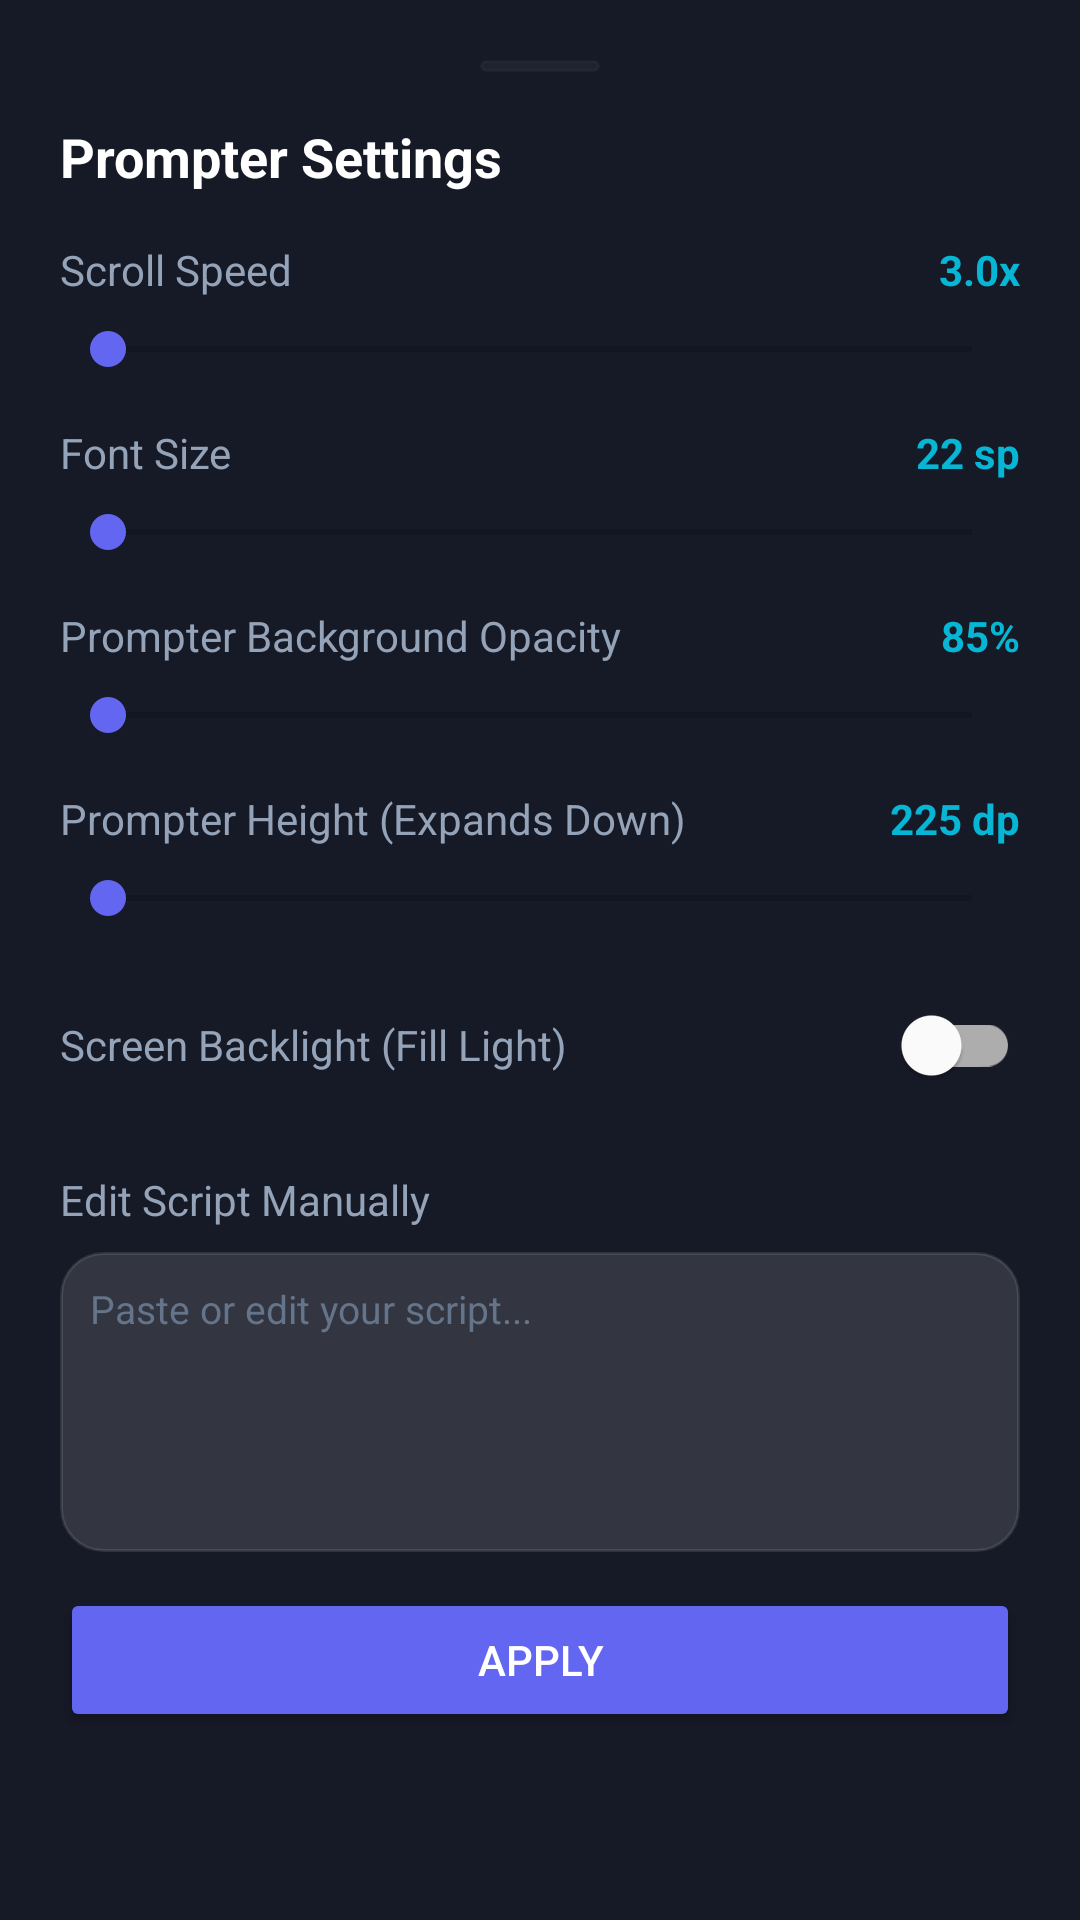

The Android layout XML behind this screen, and the referenced resources:
<!-- AndroidManifest.xml: application theme Theme.Teleprompter.Fullscreen -->
<!-- res/layout/dialog_settings.xml -->
<?xml version="1.0" encoding="utf-8"?>
<LinearLayout xmlns:android="http://schemas.android.com/apk/res/android"
    xmlns:app="http://schemas.android.com/apk/res-auto"
    android:layout_width="match_parent"
    android:layout_height="wrap_content"
    android:background="#FA121522"
    android:orientation="vertical"
    android:padding="20dp">

    
    <View
        android:layout_width="40dp"
        android:layout_height="4dp"
        android:layout_gravity="center_horizontal"
        android:layout_marginBottom="16dp"
        android:background="@drawable/bg_chip"
        android:backgroundTint="#40FFFFFF" />

    <TextView
        android:layout_width="wrap_content"
        android:layout_height="wrap_content"
        android:text="Prompter Settings"
        android:textColor="@color/white"
        android:textSize="18sp"
        android:textStyle="bold" />

    
    <LinearLayout
        android:layout_width="match_parent"
        android:layout_height="wrap_content"
        android:layout_marginTop="16dp"
        android:gravity="center_vertical"
        android:orientation="horizontal">

        <TextView
            android:layout_width="0dp"
            android:layout_height="wrap_content"
            android:layout_weight="1"
            android:text="Scroll Speed"
            android:textColor="@color/text_secondary"
            android:textSize="14sp" />

        <TextView
            android:id="@+id/tvSpeedValue"
            android:layout_width="wrap_content"
            android:layout_height="wrap_content"
            android:text="3.0x"
            android:textColor="@color/accent_cyan"
            android:textSize="14sp"
            android:textStyle="bold" />
    </LinearLayout>

    <SeekBar
        android:id="@+id/speedSeekBar"
        android:layout_width="match_parent"
        android:layout_height="wrap_content"
        android:layout_marginTop="8dp"
        android:progressTint="@color/primary"
        android:thumbTint="@color/primary" />

    
    <LinearLayout
        android:layout_width="match_parent"
        android:layout_height="wrap_content"
        android:layout_marginTop="16dp"
        android:gravity="center_vertical"
        android:orientation="horizontal">

        <TextView
            android:layout_width="0dp"
            android:layout_height="wrap_content"
            android:layout_weight="1"
            android:text="Font Size"
            android:textColor="@color/text_secondary"
            android:textSize="14sp" />

        <TextView
            android:id="@+id/tvFontSizeValue"
            android:layout_width="wrap_content"
            android:layout_height="wrap_content"
            android:text="22 sp"
            android:textColor="@color/accent_cyan"
            android:textSize="14sp"
            android:textStyle="bold" />
    </LinearLayout>

    <SeekBar
        android:id="@+id/fontSizeSeekBar"
        android:layout_width="match_parent"
        android:layout_height="wrap_content"
        android:layout_marginTop="8dp"
        android:progressTint="@color/primary"
        android:thumbTint="@color/primary" />

    
    <LinearLayout
        android:layout_width="match_parent"
        android:layout_height="wrap_content"
        android:layout_marginTop="16dp"
        android:gravity="center_vertical"
        android:orientation="horizontal">

        <TextView
            android:layout_width="0dp"
            android:layout_height="wrap_content"
            android:layout_weight="1"
            android:text="Prompter Background Opacity"
            android:textColor="@color/text_secondary"
            android:textSize="14sp" />

        <TextView
            android:id="@+id/tvOpacityValue"
            android:layout_width="wrap_content"
            android:layout_height="wrap_content"
            android:text="85%"
            android:textColor="@color/accent_cyan"
            android:textSize="14sp"
            android:textStyle="bold" />
    </LinearLayout>

    <SeekBar
        android:id="@+id/opacitySeekBar"
        android:layout_width="match_parent"
        android:layout_height="wrap_content"
        android:layout_marginTop="8dp"
        android:progressTint="@color/primary"
        android:thumbTint="@color/primary" />

    
    <LinearLayout
        android:layout_width="match_parent"
        android:layout_height="wrap_content"
        android:layout_marginTop="16dp"
        android:gravity="center_vertical"
        android:orientation="horizontal">

        <TextView
            android:layout_width="0dp"
            android:layout_height="wrap_content"
            android:layout_weight="1"
            android:text="Prompter Height (Expands Down)"
            android:textColor="@color/text_secondary"
            android:textSize="14sp" />

        <TextView
            android:id="@+id/tvHeightValue"
            android:layout_width="wrap_content"
            android:layout_height="wrap_content"
            android:text="225 dp"
            android:textColor="@color/accent_cyan"
            android:textSize="14sp"
            android:textStyle="bold" />
    </LinearLayout>

    <SeekBar
        android:id="@+id/heightSeekBar"
        android:layout_width="match_parent"
        android:layout_height="wrap_content"
        android:layout_marginTop="8dp"
        android:progressTint="@color/primary"
        android:thumbTint="@color/primary" />

    
    <LinearLayout
        android:layout_width="match_parent"
        android:layout_height="wrap_content"
        android:layout_marginTop="16dp"
        android:gravity="center_vertical"
        android:orientation="horizontal">

        <TextView
            android:layout_width="0dp"
            android:layout_height="wrap_content"
            android:layout_weight="1"
            android:text="Screen Backlight (Fill Light)"
            android:textColor="@color/text_secondary"
            android:textSize="14sp" />

        <com.google.android.material.switchmaterial.SwitchMaterial
            android:id="@+id/switchBacklight"
            android:layout_width="wrap_content"
            android:layout_height="wrap_content" />
    </LinearLayout>

    
    <TextView
        android:layout_width="wrap_content"
        android:layout_height="wrap_content"
        android:layout_marginTop="18dp"
        android:text="Edit Script Manually"
        android:textColor="@color/text_secondary"
        android:textSize="14sp" />

    <EditText
        android:id="@+id/etManualText"
        android:layout_width="match_parent"
        android:layout_height="100dp"
        android:layout_marginTop="8dp"
        android:background="@drawable/bg_hud_btn"
        android:gravity="top|start"
        android:hint="Paste or edit your script..."
        android:padding="10dp"
        android:textColor="@color/white"
        android:textColorHint="@color/text_muted"
        android:textSize="13sp" />

    <Button
        android:id="@+id/btnApplyText"
        android:layout_width="match_parent"
        android:layout_height="wrap_content"
        android:layout_marginTop="12dp"
        android:layout_marginBottom="16dp"
        android:backgroundTint="@color/primary"
        android:text="Apply"
        android:textColor="@color/white" />

</LinearLayout>
<!-- resources referenced by this layout -->
<resources>
  <color name="accent_cyan">#06B6D4</color>
  <color name="primary">#6366F1</color>
  <color name="text_muted">#64748B</color>
  <color name="text_secondary">#94A3B8</color>
  <color name="white">#FFFFFF</color>
  <!-- drawable bg_chip (drawable) -->
  <?xml version="1.0" encoding="utf-8"?>
  <shape xmlns:android="http://schemas.android.com/apk/res/android"
      android:shape="rectangle">
      <solid android:color="#26FFFFFF" />
      <corners android:radius="20dp" />
      <stroke
          android:width="1dp"
          android:color="#20FFFFFF" />
  </shape>
  <!-- drawable bg_hud_btn (drawable) -->
  <?xml version="1.0" encoding="utf-8"?>
  <ripple xmlns:android="http://schemas.android.com/apk/res/android"
      android:color="#33FFFFFF">
      <item>
          <shape android:shape="rectangle">
              <solid android:color="#20FFFFFF" />
              <corners android:radius="14dp" />
              <stroke
                  android:width="1dp"
                  android:color="#1AFFFFFF" />
          </shape>
      </item>
  </ripple>
  <style name="Theme.Teleprompter.Fullscreen" parent="Theme.Teleprompter">
          <item name="android:windowFullscreen">true</item>
          <item name="android:windowContentOverlay">@null</item>
          <item name="android:windowTranslucentStatus">true</item>
          <item name="android:windowTranslucentNavigation">true</item>
      </style>
  <style name="Theme.Teleprompter" parent="Theme.MaterialComponents.DayNight.NoActionBar">
          <item name="colorPrimary">@color/primary</item>
          <item name="colorPrimaryVariant">@color/primary_dark</item>
          <item name="colorOnPrimary">@color/white</item>
          <item name="colorSecondary">@color/accent_cyan</item>
          <item name="android:statusBarColor">@android:color/transparent</item>
          <item name="android:navigationBarColor">@android:color/transparent</item>
      </style>
  <color name="primary_dark">#4F46E5</color>
</resources>
